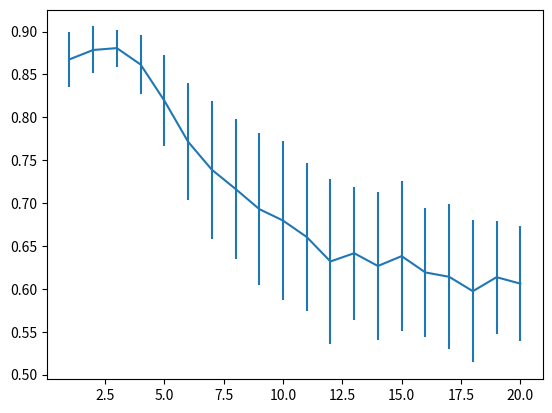

This figure's Python source:
import numpy as np
import seaborn as sns
import matplotlib.pyplot as plt

xs = [x for x in range(1, 21)]

ys = np.array([0.86760778, 0.87858424, 0.88077679, 0.86163239, 0.81954582,
       0.77164866, 0.73901381, 0.71657046, 0.69305419, 0.67968679,
       0.66051145, 0.63197696, 0.64160798, 0.62668788, 0.63821238,
       0.61917439, 0.6141192 , 0.59730116, 0.61364753, 0.60612106])

y_errs = np.array([0.03250474, 0.02741349, 0.02161812, 0.03388342, 0.05307041,
       0.0683287 , 0.08058477, 0.0814525 , 0.08876366, 0.09271208,
       0.08658591, 0.09662995, 0.07775582, 0.08675114, 0.08753616,
       0.07503812, 0.08467618, 0.08312343, 0.06574987, 0.06671644])

fig, ax = plt.subplots()
# sns.lineplot(x=xs, y=ys)
ax.errorbar(xs, ys, yerr=y_errs)
plt.show()
